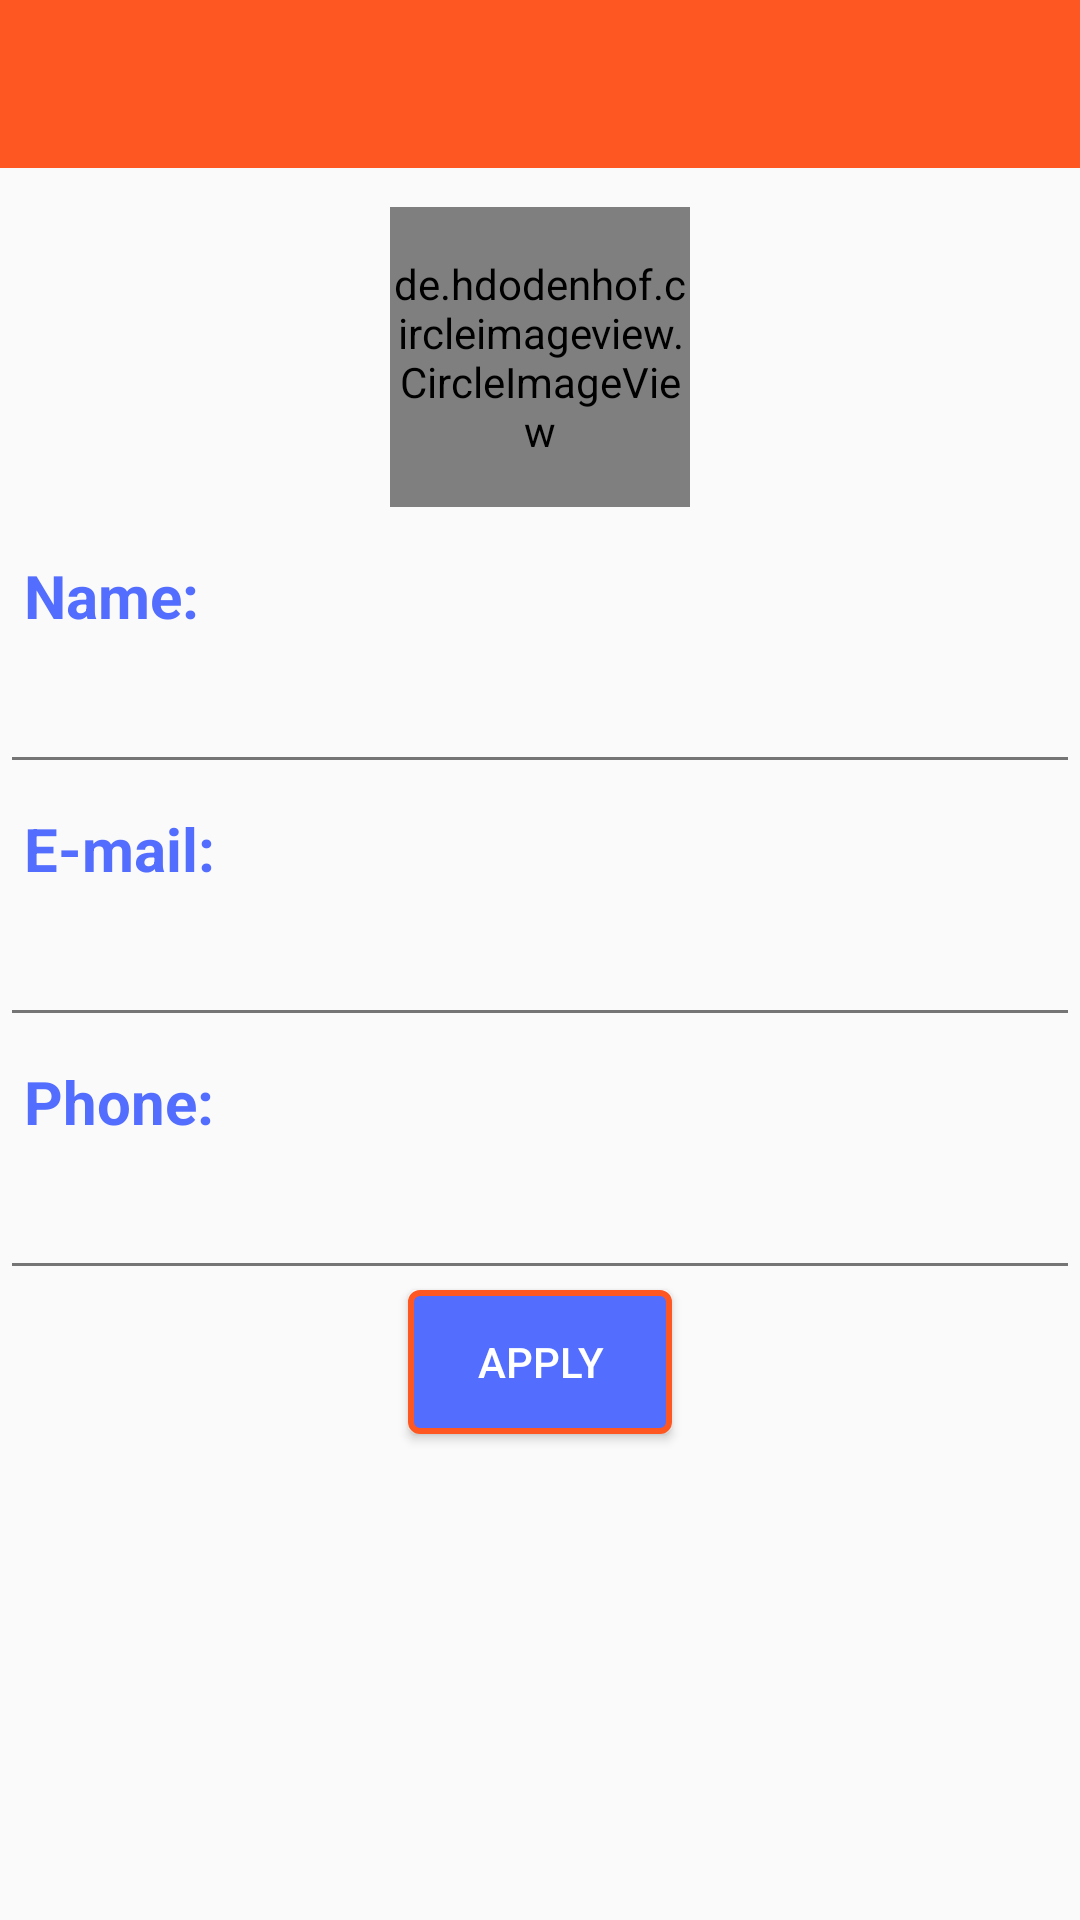

Android layout source for this screen:
<!-- AndroidManifest.xml: application theme AppTheme -->
<!-- res/layout/layout_details.xml -->
<?xml version="1.0" encoding="utf-8"?>

<LinearLayout xmlns:android="http://schemas.android.com/apk/res/android"
    xmlns:app="http://schemas.android.com/apk/res-auto"
    android:orientation="vertical"
    android:layout_width="match_parent"
    android:layout_height="match_parent">

    <include layout="@layout/toolbar"/>

    <de.hdodenhof.circleimageview.CircleImageView
        android:id="@+id/image_details"
        android:onClick="onClickPortrait"
        android:layout_gravity="center"
        android:layout_width="100dp"
        android:layout_height="100dp"
        android:layout_margin="8dp"
        app:civ_border_width="2dp"
        app:civ_border_color="@color/primary"
        />

    <TextView
        android:layout_width="wrap_content"
        android:layout_height="wrap_content"
        android:text="Name:"
        android:textSize="20sp"
        android:textColor="@color/accent"
        android:textStyle="bold"
        android:layout_margin="8dp"/>

    <EditText
        android:inputType="textPersonName"
        android:id="@+id/edit_name"
        android:layout_width="match_parent"
        android:layout_height="wrap_content" />


    <TextView
        android:layout_width="wrap_content"
        android:layout_height="wrap_content"
        android:text="E-mail:"
        android:textSize="20sp"
        android:textColor="@color/accent"
        android:textStyle="bold"
        android:layout_margin="8dp"/>

    <EditText
        android:inputType="textEmailAddress"
        android:id="@+id/edit_email"
        android:layout_width="match_parent"
        android:layout_height="wrap_content" />

    <TextView
        android:layout_width="wrap_content"
        android:layout_height="wrap_content"
        android:text="Phone:"
        android:textSize="20sp"
        android:textColor="@color/accent"
        android:textStyle="bold"
        android:layout_margin="8dp"/>

    <EditText
        android:inputType="phone"
        android:id="@+id/edit_phone"
        android:layout_width="match_parent"
        android:layout_height="wrap_content" />

<Button
    android:text="Apply"
    android:id="@+id/btn_apply"
    android:onClick="onApply"
    android:layout_gravity="center"
    android:layout_width="wrap_content"
    android:layout_height="wrap_content"
    android:textColor="@android:color/white"
    android:background="@drawable/custom_btn"/>

</LinearLayout>
<!-- res/layout/toolbar.xml (included above) -->
<?xml version="1.0" encoding="utf-8"?>
<LinearLayout xmlns:android="http://schemas.android.com/apk/res/android"
    android:orientation="vertical"
    android:layout_width="match_parent"
    android:layout_height="wrap_content">


    <android.support.design.widget.AppBarLayout
        android:layout_width="match_parent"
        android:layout_height="wrap_content"
        android:layout_alignParentTop="true"
        android:id="@+id/container_toolbar">

        <android.support.v7.widget.Toolbar
            xmlns:android="http://schemas.android.com/apk/res/android"
            android:layout_width="match_parent"
            android:layout_height="wrap_content"
            android:id="@+id/toolbar"
            android:minHeight="?attr/actionBarSize"
            android:background="@color/primary"
            android:theme="@style/ToolBarStyle">
        </android.support.v7.widget.Toolbar>

    </android.support.design.widget.AppBarLayout>

    <FrameLayout android:layout_width="match_parent"
        android:layout_height="match_parent"
        android:layout_below="@+id/container_toolbar">

        

        <View android:layout_width="match_parent"
            android:layout_height="5dp"
            android:background="@drawable/toolbar_dropshadow"/>

    </FrameLayout>

</LinearLayout>
<!-- resources referenced by this layout -->
<resources>
  <color name="accent">#536DFE</color>
  <color name="primary">#FF5722</color>
  <!-- drawable custom_btn (drawable) -->
  <?xml version="1.0" encoding="utf-8"?>
  <selector
      xmlns:android="http://schemas.android.com/apk/res/android">
  
      <item android:state_pressed="true" >
          <shape>
              <gradient
                  android:startColor="@color/primary"
                  android:endColor="@color/primary"
                  android:angle="270" />
              <stroke
                  android:width="2dp"
                  android:color="@color/accent" />
              <corners
                  android:radius="3dp" />
              <padding
                  android:left="10dp"
                  android:top="10dp"
                  android:right="10dp"
                  android:bottom="10dp" />
          </shape>
      </item>
  
      <item android:state_focused="true" >
          <shape>
              <gradient
                  android:endColor="@color/primary"
                  android:startColor="@color/primary"
                  android:angle="270" />
              <stroke
                  android:width="2dp"
                  android:color="@color/accent" />
              <corners
                  android:radius="3dp" />
              <padding
                  android:left="10dp"
                  android:top="10dp"
                  android:right="10dp"
                  android:bottom="10dp" />
          </shape>
      </item>
  
      <item>
          <shape>
              <gradient
                  android:endColor="@color/accent"
                  android:startColor="@color/accent"
                  android:angle="270" />
              <stroke
                  android:width="2dp"
                  android:color="@color/primary" />
              <corners
                  android:radius="3dp" />
              <padding
                  android:left="10dp"
                  android:top="10dp"
                  android:right="10dp"
                  android:bottom="10dp" />
          </shape>
      </item>
  </selector>
  <style name="ToolBarStyle" parent="Theme.AppCompat">
          <item name="android:textColorPrimary">@android:color/white</item>
      </style>
  <style name="AppTheme" parent="AppTheme.Base">
          
  
          <item name="colorAccent">@color/accent</item>
          <item name="colorPrimaryDark">@color/primary_dark</item>
          <item name="colorPrimary">@color/primary</item>
          <item name="android:textColorPrimary">@color/primary_text</item>
          <item name="android:textColorSecondary">@color/secondary_text</item>
      </style>
  <style name="AppTheme.Base" parent="Theme.AppCompat.Light.NoActionBar">
  
  
          <item name="android:colorPrimary">@color/primary</item>
          <item name="android:colorPrimaryDark">@color/primary_dark</item>
          <item name="android:colorAccent">@color/accent</item>
  
      </style>
  <color name="primary_dark">#E64A19</color>
  <color name="primary_text">#212121</color>
  <color name="secondary_text">#757575</color>
</resources>
